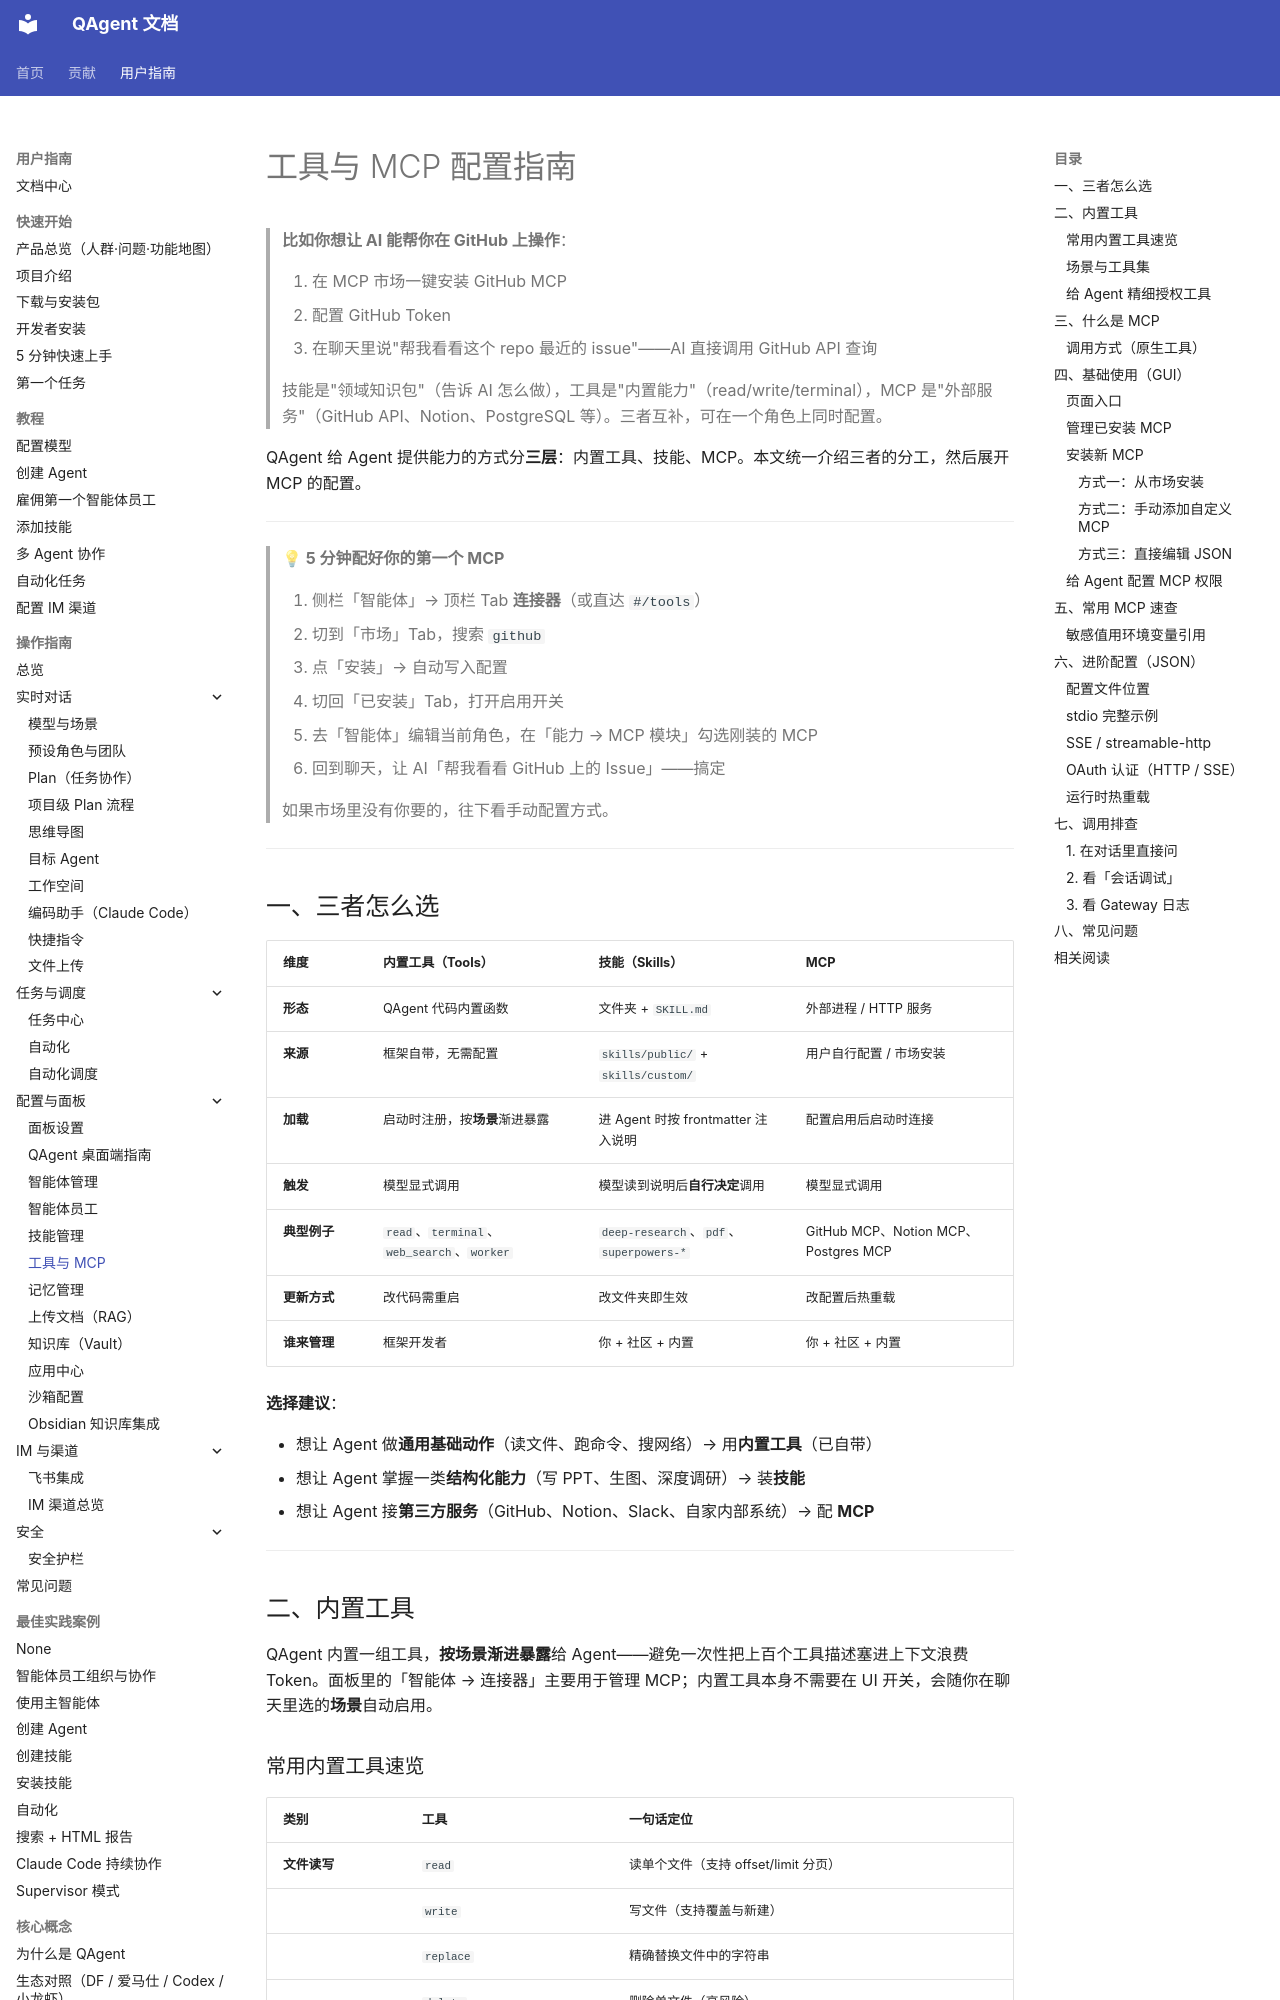

repository: wangjiaquangithub/QAgent · page: user/guides/configuration/tools-mcp/index.html · generator: mkdocs

# 工具与 MCP 配置指南

> **比如你想让 AI 能帮你在 GitHub 上操作**：
>
> 1. 在 MCP 市场一键安装 GitHub MCP
> 2. 配置 GitHub Token
> 3. 在聊天里说"帮我看看这个 repo 最近的 issue"——AI 直接调用 GitHub API 查询
>
> 技能是"领域知识包"（告诉 AI 怎么做），工具是"内置能力"（read/write/terminal），MCP 是"外部服务"（GitHub API、Notion、PostgreSQL 等）。三者互补，可在一个角色上同时配置。

QAgent 给 Agent 提供能力的方式分**三层**：内置工具、技能、MCP。本文统一介绍三者的分工，然后展开 MCP 的配置。

---

> **💡 5 分钟配好你的第一个 MCP**
>
> 1. 侧栏「智能体」→ 顶栏 Tab **连接器**（或直达 `#/tools`）
> 2. 切到「市场」Tab，搜索 `github`
> 3. 点「安装」→ 自动写入配置
> 4. 切回「已安装」Tab，打开启用开关
> 5. 去「智能体」编辑当前角色，在「能力 → MCP 模块」勾选刚装的 MCP
> 6. 回到聊天，让 AI「帮我看看 GitHub 上的 Issue」——搞定
>
> 如果市场里没有你要的，往下看手动配置方式。

---

## 一、三者怎么选

| 维度 | 内置工具（Tools） | 技能（Skills） | MCP |
|------|------------------|---------------|-----|
| **形态** | QAgent 代码内置函数 | 文件夹 + `SKILL.md` | 外部进程 / HTTP 服务 |
| **来源** | 框架自带，无需配置 | `skills/public/` + `skills/custom/` | 用户自行配置 / 市场安装 |
| **加载** | 启动时注册，按**场景**渐进暴露 | 进 Agent 时按 frontmatter 注入说明 | 配置启用后启动时连接 |
| **触发** | 模型显式调用 | 模型读到说明后**自行决定**调用 | 模型显式调用 |
| **典型例子** | `read`、`terminal`、`web_search`、`worker` | `deep-research`、`pdf`、`superpowers-*` | GitHub MCP、Notion MCP、Postgres MCP |
| **更新方式** | 改代码需重启 | 改文件夹即生效 | 改配置后热重载 |
| **谁来管理** | 框架开发者 | 你 + 社区 + 内置 | 你 + 社区 + 内置 |

**选择建议**：

- 想让 Agent 做**通用基础动作**（读文件、跑命令、搜网络）→ 用**内置工具**（已自带）
- 想让 Agent 掌握一类**结构化能力**（写 PPT、生图、深度调研）→ 装**技能**
- 想让 Agent 接**第三方服务**（GitHub、Notion、Slack、自家内部系统）→ 配 **MCP**

---

## 二、内置工具

QAgent 内置一组工具，**按场景渐进暴露**给 Agent——避免一次性把上百个工具描述塞进上下文浪费 Token。面板里的「智能体 → 连接器」主要用于管理 MCP；内置工具本身不需要在 UI 开关，会随你在聊天里选的**场景**自动启用。
